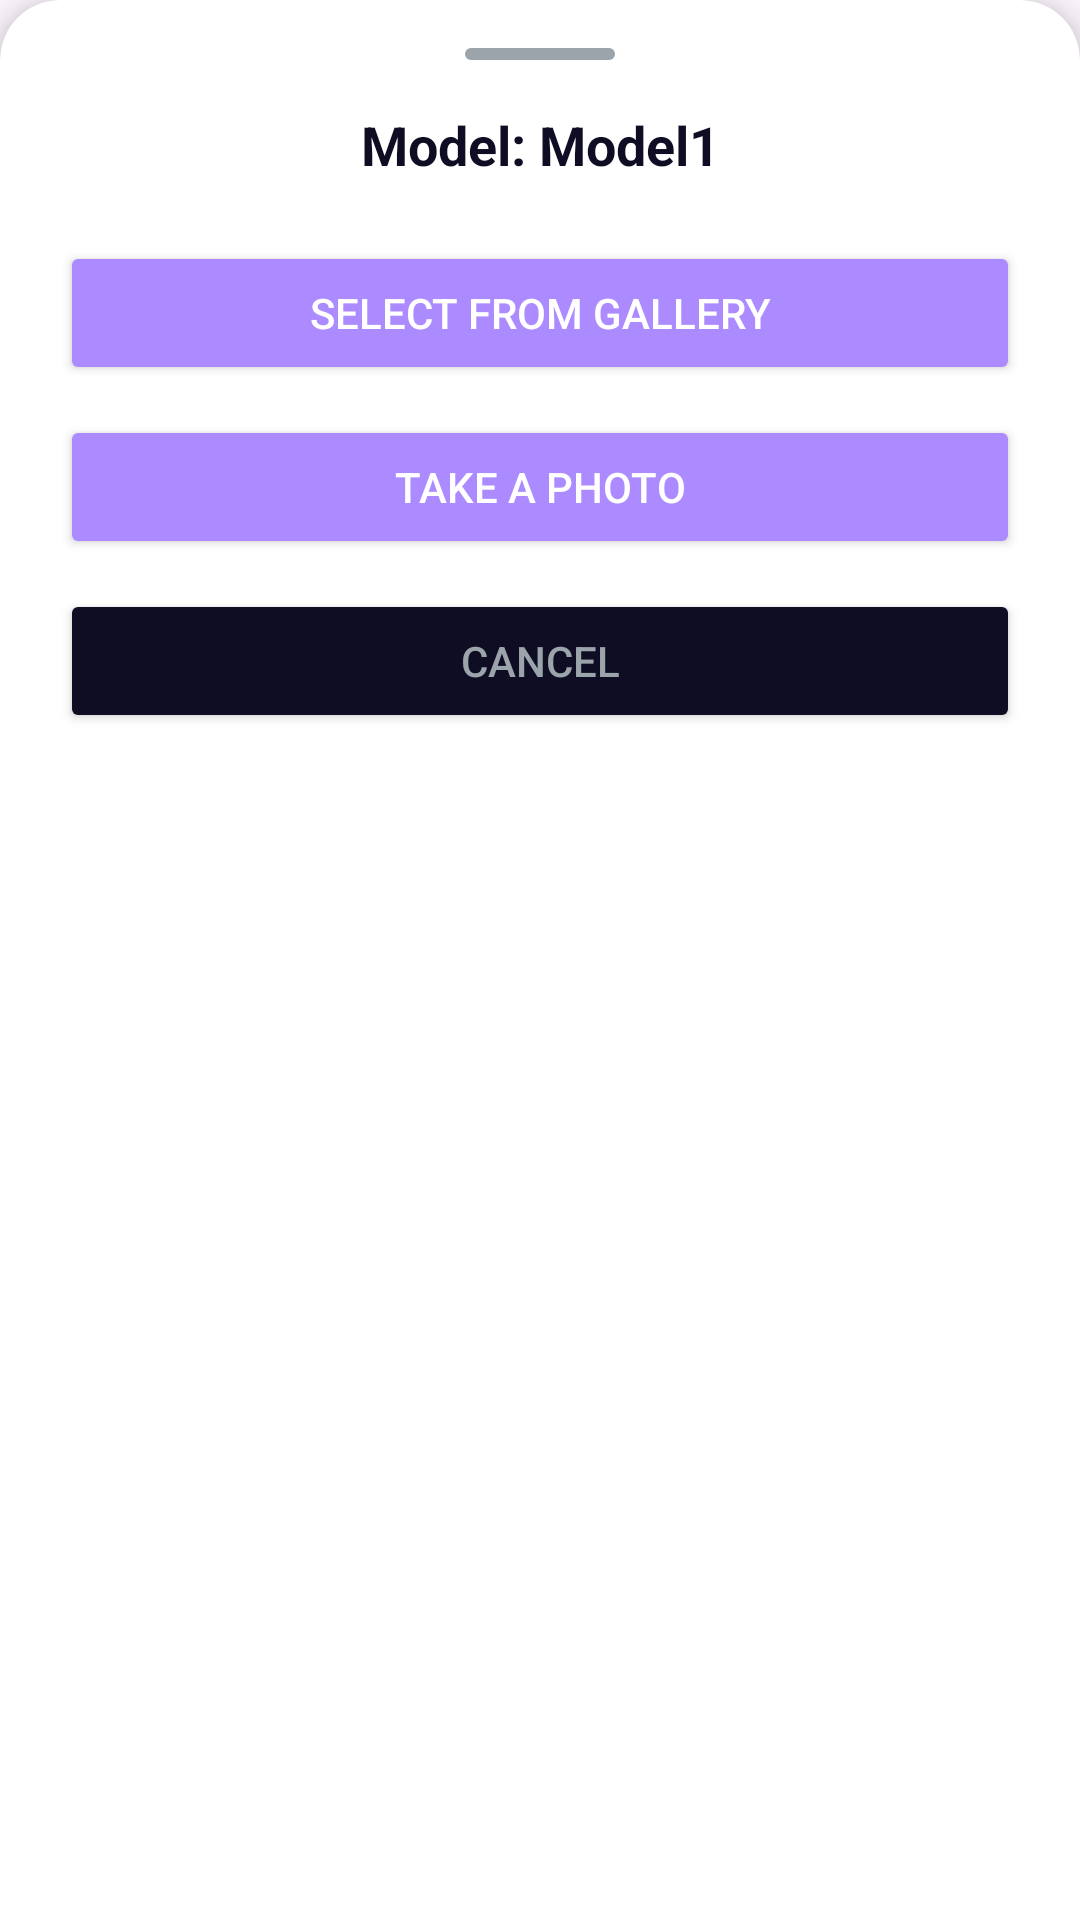

Here is an Android app screen rendered from its layout file. Give the layout XML and the strings, colors and styles it references.
<!-- AndroidManifest.xml: application theme Theme.DetectTO -->
<!-- res/layout/bottom_sheet.xml -->
<?xml version="1.0" encoding="utf-8"?>
<LinearLayout xmlns:android="http://schemas.android.com/apk/res/android"
    xmlns:app="http://schemas.android.com/apk/res-auto"
    xmlns:tools="http://schemas.android.com/tools"
    android:id="@+id/bottom_sheet_container"
    android:layout_width="match_parent"
    android:layout_height="wrap_content"
    android:orientation="vertical"
    android:background="@drawable/bg_bottom_sheet"
    android:paddingHorizontal="20dp"
    android:paddingTop="16dp"
    android:paddingBottom="24dp"
    android:clipToOutline="true"
    android:elevation="8dp"
    tools:ignore="MissingConstraints">

    
    <View
        android:layout_width="50dp"
        android:layout_height="4dp"
        android:layout_gravity="center"
        android:background="@drawable/bg_handle_bar"
        android:layout_marginBottom="16dp" />

    
    <TextView
        android:id="@+id/textView3"
        android:layout_width="match_parent"
        android:layout_height="wrap_content"
        android:text="Model: Model1"
        android:textAlignment="center"
        android:textSize="18sp"
        android:textStyle="bold"
        android:textColor="@color/dark_200"
        android:layout_marginBottom="20dp" />

    
    <Button
        android:id="@+id/button2"
        android:layout_width="match_parent"
        android:layout_height="wrap_content"
        android:layout_marginBottom="10dp"
        android:backgroundTint="@color/accent"
        android:text="Select from gallery"
        android:textColor="@color/white" />

    <Button
        android:id="@+id/button4"
        android:layout_width="match_parent"
        android:layout_height="wrap_content"
        android:layout_marginBottom="10dp"
        android:backgroundTint="@color/accent"
        android:text="Take a photo"
        android:textColor="@color/white" />

    <Button
        android:id="@+id/button5"
        android:layout_width="match_parent"
        android:layout_height="wrap_content"
        android:backgroundTint="@color/dark_200"
        android:text="Cancel"
        android:textColor="@color/light_300" />

</LinearLayout>
<!-- resources referenced by this layout -->
<resources>
  <color name="accent">#AB8BFF</color>
  <color name="dark_200">#0F0D23</color>
  <color name="light_300">#9CA4AB</color>
  <color name="white">#FFFFFFFF</color>
  <!-- drawable bg_bottom_sheet (drawable) -->
  <?xml version="1.0" encoding="utf-8"?>
  <shape xmlns:android="http://schemas.android.com/apk/res/android"
      android:shape="rectangle">
      <solid android:color="@color/white" />
      <corners android:topLeftRadius="20dp" android:topRightRadius="20dp" />
  </shape>
  <!-- drawable bg_handle_bar (drawable) -->
  <?xml version="1.0" encoding="utf-8"?>
  <shape xmlns:android="http://schemas.android.com/apk/res/android"
      android:shape="rectangle">
      <solid android:color="@color/light_300" />
      <corners android:radius="10dp" />
  </shape>
  <style name="Theme.DetectTO" parent="Base.Theme.DetectTO" />
  <style name="Base.Theme.DetectTO" parent="Theme.Material3.DayNight.NoActionBar">
          
          
      </style>
</resources>
